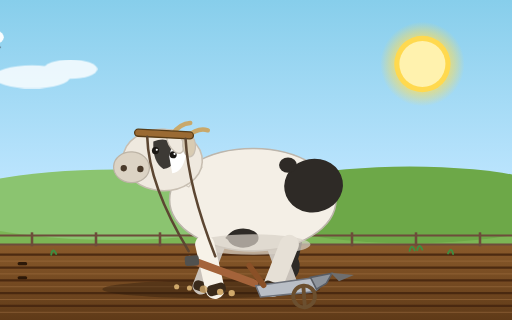
t = 0.00 s
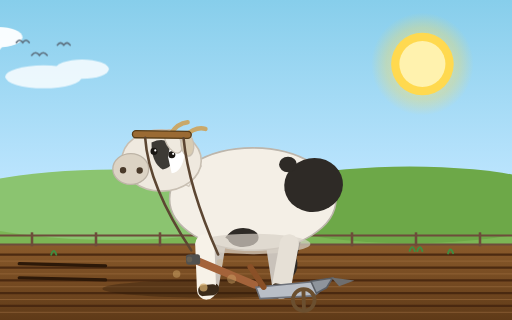
t = 1.67 s
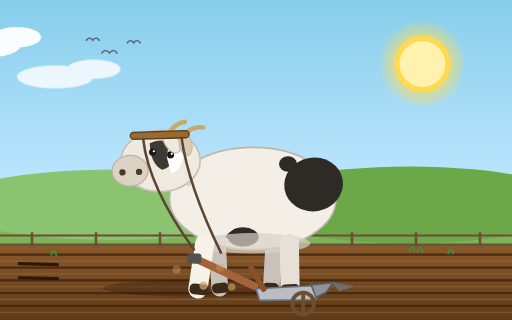
t = 3.33 s
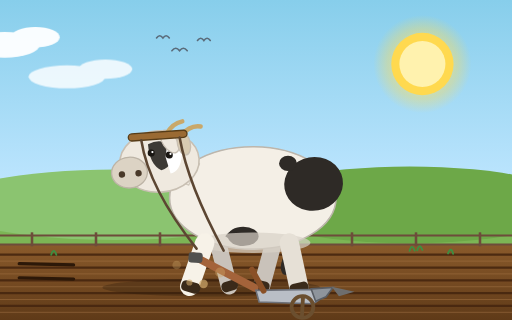
t = 5.00 s
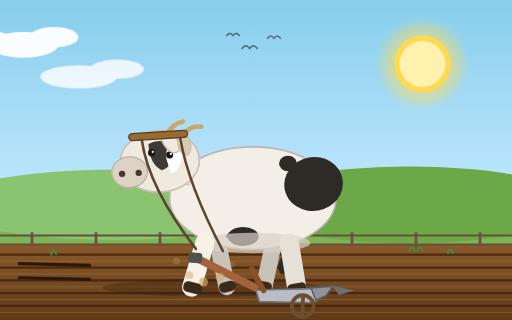
t = 6.67 s
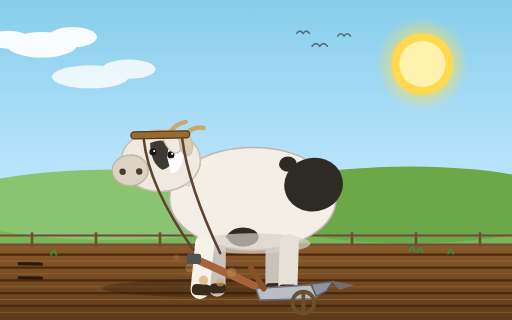
t = 8.33 s

The animated SVG that drew these frames (rendered in a browser with its animation timeline set to each time). Animation: 37 SMIL elements (animate=23,animateTransform=14); frames cover the first 8.33 s, repeats indefinitely.

<svg xmlns="http://www.w3.org/2000/svg" viewBox="0 0 800 500" width="800" height="500" role="img" aria-label="Animated cow plowing a field">
  <title>Cow plowing a field — animated</title>

  <defs>
    <linearGradient id="skyAn" x1="0" y1="0" x2="0" y2="1">
      <stop offset="0%" stop-color="#87ceeb"/>
      <stop offset="60%" stop-color="#bfe6ff"/>
      <stop offset="100%" stop-color="#ffe9b0"/>
    </linearGradient>
    <linearGradient id="fieldAn" x1="0" y1="0" x2="0" y2="1">
      <stop offset="0%" stop-color="#8a5a2b"/>
      <stop offset="100%" stop-color="#5f3a18"/>
    </linearGradient>
    <radialGradient id="sunPulse" cx="0.5" cy="0.5" r="0.5">
      <stop offset="0%" stop-color="#fff3b0"/>
      <stop offset="70%" stop-color="#ffdd55" stop-opacity="0.6"/>
      <stop offset="100%" stop-color="#ffdd55" stop-opacity="0"/>
    </radialGradient>
  </defs>

  <!-- Sky -->
  <rect width="800" height="500" fill="url(#skyAn)"/>

  <!-- Sun with pulsing halo -->
  <g>
    <circle cx="660" cy="100" r="70" fill="url(#sunPulse)">
      <animate attributeName="r" values="66;82;66" dur="3s" repeatCount="indefinite"/>
      <animate attributeName="opacity" values="0.9;0.5;0.9" dur="3s" repeatCount="indefinite"/>
    </circle>
    <circle cx="660" cy="100" r="46" fill="#ffd94f">
      <animate attributeName="r" values="44;49;44" dur="3.4s" repeatCount="indefinite"/>
    </circle>
    <circle cx="660" cy="100" r="36" fill="#fff2ae"/>
  </g>

  <!-- Drifting clouds -->
  <g fill="#ffffff" opacity="0.95">
    <g>
      <animateTransform attributeName="transform" type="translate" values="-80 0;880 0" dur="55s" repeatCount="indefinite"/>
      <ellipse cx="0" cy="70" rx="55" ry="20"/>
      <ellipse cx="48" cy="58" rx="38" ry="16"/>
      <ellipse cx="-52" cy="62" rx="32" ry="14"/>
    </g>
    <g opacity="0.85">
      <animateTransform attributeName="transform" type="translate" values="80 0;900 0" dur="75s" repeatCount="indefinite"/>
      <ellipse cx="-30" cy="120" rx="60" ry="18"/>
      <ellipse cx="30" cy="108" rx="42" ry="15"/>
    </g>
  </g>

  <!-- Flocks of birds flying across -->
  <g>
    <g fill="none" stroke="#5a6b7a" stroke-width="2.5" stroke-linecap="round">
      <animateTransform attributeName="transform" type="translate" values="-60 0;860 -30" dur="14s" repeatCount="indefinite"/>
      <path d="M0 90 q6 -8 12 0 q6 -8 12 0"/>
      <path d="M40 74 q5 -7 10 0 q5 -7 10 0"/>
      <path d="M-24 70 q5 -7 10 0 q5 -7 10 0"/>
    </g>
  </g>

  <!-- Rolling hills -->
  <rect y="330" width="800" height="60" fill="#7cb555"/>
  <ellipse cx="180" cy="320" rx="270" ry="55" fill="#8bc470"/>
  <ellipse cx="640" cy="320" rx="260" ry="60" fill="#6da848"/>

  <!-- Furrowed field -->
  <rect y="382" width="800" height="118" fill="url(#fieldAn)"/>
  <g stroke="#46260f" stroke-width="3.5" opacity="0.9">
    <line x1="0" y1="398" x2="800" y2="398"/>
    <line x1="0" y1="418" x2="800" y2="418"/>
    <line x1="0" y1="438" x2="800" y2="438"/>
    <line x1="0" y1="458" x2="800" y2="458"/>
    <line x1="0" y1="478" x2="800" y2="478"/>
  </g>
  <g stroke="#a37244" stroke-width="1.5" opacity="0.55">
    <line x1="0" y1="408" x2="800" y2="408"/>
    <line x1="0" y1="428" x2="800" y2="428"/>
    <line x1="0" y1="448" x2="800" y2="448"/>
    <line x1="0" y1="468" x2="800" y2="468"/>
    <line x1="0" y1="488" x2="800" y2="488"/>
  </g>

  <!-- Fresh furrow appearing behind the plow -->
  <g stroke="#2c1808" stroke-width="5" stroke-linecap="round" fill="none">
    <path d="M30 412 L170 416">
      <animate attributeName="d" values="M30 412 L40 412;M30 412 L190 416;M30 412 L40 412" dur="4s" repeatCount="indefinite"/>
    </path>
    <path d="M30 434 L170 438">
      <animate attributeName="d" values="M30 434 L40 434;M30 434 L190 438;M30 434 L40 434" dur="4s" repeatCount="indefinite"/>
    </path>
  </g>

  <!-- Fence in the distance -->
  <g stroke="#6d4c3a" stroke-width="3">
    <line x1="0" y1="382" x2="800" y2="382"/>
    <line x1="0" y1="368" x2="800" y2="368"/>
  </g>
  <g stroke="#6d4c3a" stroke-width="4">
    <line x1="50" y1="363" x2="50" y2="385"/>
    <line x1="150" y1="363" x2="150" y2="385"/>
    <line x1="250" y1="363" x2="250" y2="385"/>
    <line x1="350" y1="363" x2="350" y2="385"/>
    <line x1="450" y1="363" x2="450" y2="385"/>
    <line x1="550" y1="363" x2="550" y2="385"/>
    <line x1="650" y1="363" x2="650" y2="385"/>
    <line x1="750" y1="363" x2="750" y2="385"/>
  </g>

  <!-- ============ COW ASSEMBLY (wraps rotations of legs, head bob, tail) ============ -->
  <g>
    <!-- gentle body bob while walking -->
    <animateTransform attributeName="transform" type="translate" values="0 0;0 -3;0 0" dur="0.9s" repeatCount="indefinite"/>

    <!-- ground shadow -->
    <ellipse cx="330" cy="452" rx="170" ry="14" fill="#2c1a0a" opacity="0.4">
      <animate attributeName="opacity" values="0.4;0.3;0.4" dur="0.9s" repeatCount="indefinite"/>
    </ellipse>

    <!-- ===== SWISHING TAIL ===== -->
    <g>
      <animateTransform attributeName="transform" type="rotate" values="-6 470 330;10 470 330;-6 470 330" dur="1.8s" repeatCount="indefinite"/>
      <path d="M470 332 Q466 372 452 404" fill="none" stroke="#2e2a26" stroke-width="11" stroke-linecap="round"/>
      <ellipse cx="450" cy="416" rx="9" ry="17" fill="#2e2a26" transform="rotate(12 450 416)"/>
    </g>

    <!-- ===== FAR-SIDE (recessed) LEGS ===== -->
    <!-- far front leg -->
    <g>
      <animateTransform attributeName="transform" type="rotate" values="18 340 380;-22 340 380;18 340 380" dur="0.9s" repeatCount="indefinite"/>
      <path d="M340 380 L336 452" stroke="#c9c2ba" stroke-width="26" stroke-linecap="round"/>
      <rect x="324" y="444" width="26" height="16" rx="7" fill="#3a2a1a"/>
    </g>
    <!-- far back leg -->
    <g>
      <animateTransform attributeName="transform" type="rotate" values="-22 428 380;18 428 380;-22 428 380" dur="0.9s" repeatCount="indefinite"/>
      <path d="M428 380 L426 452" stroke="#c9c2ba" stroke-width="26" stroke-linecap="round"/>
      <rect x="412" y="444" width="26" height="16" rx="7" fill="#3a2a1a"/>
    </g>

    <!-- ===== BODY ===== -->
    <ellipse cx="395" cy="312" rx="130" ry="80" fill="#f4efe6" stroke="#bdb6ac" stroke-width="2.5"/>
    <!-- black patches -->
    <g fill="#2e2a26">
      <ellipse cx="490" cy="290" rx="46" ry="42" transform="rotate(-10 490 290)"/>
      <ellipse cx="380" cy="372" rx="24" ry="15"/>
      <path d="M352 372 Q368 384 380 372 Q362 356 352 372 Z"/>
      <ellipse cx="450" cy="258" rx="14" ry="12"/>
    </g>
    <!-- belly -->
    <ellipse cx="395" cy="382" rx="90" ry="16" fill="#d9d2c8" opacity="0.7"/>

    <!-- ===== NEAR-SIDE LEGS ===== -->
    <!-- near back leg -->
    <g>
      <animateTransform attributeName="transform" type="rotate" values="20 452 382;-18 452 382;20 452 382" dur="0.9s" repeatCount="indefinite"/>
      <path d="M452 382 L450 454" stroke="#e6e0d6" stroke-width="30" stroke-linecap="round"/>
      <rect x="435" y="446" width="30" height="17" rx="7" fill="#3a2a1a"/>
    </g>
    <!-- near front leg -->
    <g>
      <animateTransform attributeName="transform" type="rotate" values="-16 320 382;20 320 382;-16 320 382" dur="0.9s" repeatCount="indefinite"/>
      <path d="M320 382 L316 454" stroke="#f7f2e8" stroke-width="30" stroke-linecap="round"/>
      <rect x="303" y="446" width="30" height="17" rx="7" fill="#3a2a1a"/>
    </g>

    <!-- ===== HEAD (gently bobbing) ===== -->
    <g>
      <animateTransform attributeName="transform" type="rotate" values="3 292 292;-5 292 292;3 292 292" dur="0.9s" repeatCount="indefinite"/>
      <!-- neck -->
      <path d="M295 292 Q262 278 258 250 Q292 238 314 260 Z" fill="#f4efe6" stroke="#d0c8bc" stroke-width="2"/>
      <!-- head -->
      <ellipse cx="252" cy="252" rx="62" ry="48" fill="#efe9df" stroke="#c8bfb2" stroke-width="2.5"/>
      <!-- muzzle -->
      <ellipse cx="204" cy="266" rx="28" ry="24" fill="#dcd3c4" stroke="#bdb4a6" stroke-width="2"/>
      <!-- nostrils -->
      <circle cx="192" cy="268" r="5" fill="#4a3a2a"/>
      <circle cx="218" cy="268" r="5" fill="#4a3a2a"/>
      <!-- facial patch -->
      <path d="M236 224 Q258 214 270 230 Q276 262 254 266 Q236 256 236 224 Z" fill="#2e2a26" opacity="0.92"/>
      <!-- blaze -->
      <path d="M268 214 Q286 220 288 242 Q284 270 268 272 L262 246 Z" fill="#ffffff"/>
      <!-- eyes with slow blinking -->
      <circle cx="240" cy="238" r="5.5" fill="#191612">
        <animate attributeName="ry" values="5.5;5.5;1;5.5;5.5" keyTimes="0;0.88;0.92;0.97;1" dur="5s" repeatCount="indefinite"/>
      </circle>
      <circle cx="268" cy="243" r="5.5" fill="#191612">
        <animate attributeName="ry" values="5.5;5.5;1;5.5;5.5" keyTimes="0;0.88;0.92;0.97;1" dur="5s" repeatCount="indefinite"/>
      </circle>
      <circle cx="242" cy="236.5" r="1.7" fill="#ffffff"/>
      <circle cx="270" cy="241.5" r="1.7" fill="#ffffff"/>
      <!-- ears -->
      <ellipse cx="270" cy="222" rx="11" ry="20" fill="#efe9df" stroke="#c8bfb2" stroke-width="2" transform="rotate(-30 270 222)"/>
      <ellipse cx="292" cy="227" rx="10" ry="18" fill="#d8cbb2" stroke="#c8bfb2" stroke-width="2" transform="rotate(-8 292 227)"/>
      <!-- horns -->
      <path d="M266 210 Q276 194 292 192" fill="none" stroke="#c9a86a" stroke-width="7" stroke-linecap="round"/>
      <path d="M288 214 Q304 198 320 202" fill="none" stroke="#c9a86a" stroke-width="7" stroke-linecap="round"/>

      <!-- ===== YOKE ===== -->
      <rect x="206" y="206" width="92" height="11" rx="5.5" fill="#9a6a33" stroke="#573c17" stroke-width="2"/>
      <!-- traces down to plow -->
      <path d="M226 217 Q232 292 300 392" fill="none" stroke="#5c4632" stroke-width="4" stroke-linecap="round"/>
      <path d="M286 217 Q294 292 342 398" fill="none" stroke="#5c4632" stroke-width="4" stroke-linecap="round"/>
    </g>

    <!-- ===== PLOW with rocking motion ===== -->
    <g>
      <animateTransform attributeName="transform" type="rotate" values="-4 320 452;4 320 452;-4 320 452" dur="0.9s" repeatCount="indefinite"/>
      <!-- plow beam -->
      <line x1="300" y1="404" x2="398" y2="448" stroke="#a4633a" stroke-width="12" stroke-linecap="round"/>
      <!-- coupler -->
      <rect x="292" y="398" width="22" height="16" rx="4" fill="#51514f"/>
      <!-- share / moldboard -->
      <path d="M400 452 L488 446 Q512 456 490 468 L406 470 Z" fill="#b9bec6" stroke="#6d717a" stroke-width="2.5"/>
      <polygon points="486,445 520,441 510,456 494,464" fill="#8e949c" stroke="#595d64" stroke-width="2.5"/>
      <!-- share tip -->
      <polygon points="518,440 554,446 530,454" fill="#6e6e6e"/>
      <!-- depth wheel -->
      <circle cx="474" cy="474" r="17" fill="none" stroke="#6b4f2f" stroke-width="6"/>
      <line x1="474" y1="457" x2="474" y2="491" stroke="#6b4f2f" stroke-width="6"/>
      <!-- hand grips -->
      <line x1="392" y1="420" x2="412" y2="452" stroke="#8a5027" stroke-width="9" stroke-linecap="round"/>
    </g>
  </g>

  <!-- ===== DUST MOTES rising behind the plow ===== -->
  <g fill="#cfa86a">
    <g>
      <circle cx="318" cy="452" r="6">
        <animate attributeName="cy" values="452;418;386" dur="1.6s" repeatCount="indefinite"/>
        <animate attributeName="r" values="6;9;2" dur="1.6s" repeatCount="indefinite"/>
        <animate attributeName="opacity" values="0.8;0.45;0" dur="1.6s" repeatCount="indefinite"/>
      </circle>
    </g>
    <g>
      <circle cx="344" cy="456" r="5">
        <animate attributeName="cy" values="456;424;392" dur="1.9s" repeatCount="indefinite" begin="0.3s"/>
        <animate attributeName="r" values="5;8;2" dur="1.9s" repeatCount="indefinite" begin="0.3s"/>
        <animate attributeName="opacity" values="0.8;0.4;0" dur="1.9s" repeatCount="indefinite" begin="0.3s"/>
      </circle>
    </g>
    <g>
      <circle cx="296" cy="450" r="4">
        <animate attributeName="cy" values="450;420;392" dur="1.4s" repeatCount="indefinite" begin="0.6s"/>
        <animate attributeName="r" values="4;7;2" dur="1.4s" repeatCount="indefinite" begin="0.6s"/>
        <animate attributeName="opacity" values="0.7;0.35;0" dur="1.4s" repeatCount="indefinite" begin="0.6s"/>
      </circle>
    </g>
    <g>
      <circle cx="362" cy="458" r="5">
        <animate attributeName="cy" values="458;428;398" dur="2.1s" repeatCount="indefinite" begin="0.9s"/>
        <animate attributeName="r" values="5;8;2" dur="2.1s" repeatCount="indefinite" begin="0.9s"/>
        <animate attributeName="opacity" values="0.7;0.35;0" dur="2.1s" repeatCount="indefinite" begin="0.9s"/>
      </circle>
    </g>
    <g>
      <circle cx="276" cy="448" r="4">
        <animate attributeName="cy" values="448;416;388" dur="1.5s" repeatCount="indefinite" begin="1.2s"/>
        <animate attributeName="r" values="4;7;2" dur="1.5s" repeatCount="indefinite" begin="1.2s"/>
        <animate attributeName="opacity" values="0.7;0.35;0" dur="1.5s" repeatCount="indefinite" begin="1.2s"/>
      </circle>
    </g>
  </g>

  <!-- swaying grass tufts in the breeze -->
  <g stroke="#3e8e41" stroke-width="3" stroke-linecap="round" fill="none">
    <g>
      <animateTransform attributeName="transform" type="rotate" values="-8 80 398;8 80 398;-8 80 398" dur="2.2s" repeatCount="indefinite"/>
      <path d="M80 398 q4 -12 8 0"/>
    </g>
    <g>
      <animateTransform attributeName="transform" type="rotate" values="6 700 396;-6 700 396;6 700 396" dur="2.6s" repeatCount="indefinite"/>
      <path d="M700 396 q4 -12 8 0"/>
    </g>
    <g>
      <animateTransform attributeName="transform" type="rotate" values="-6 640 392;6 640 392;-6 640 392" dur="2.4s" repeatCount="indefinite"/>
      <path d="M640 392 q4 -12 8 0 M652 392 q4 -12 8 0"/>
    </g>
  </g>
</svg>
